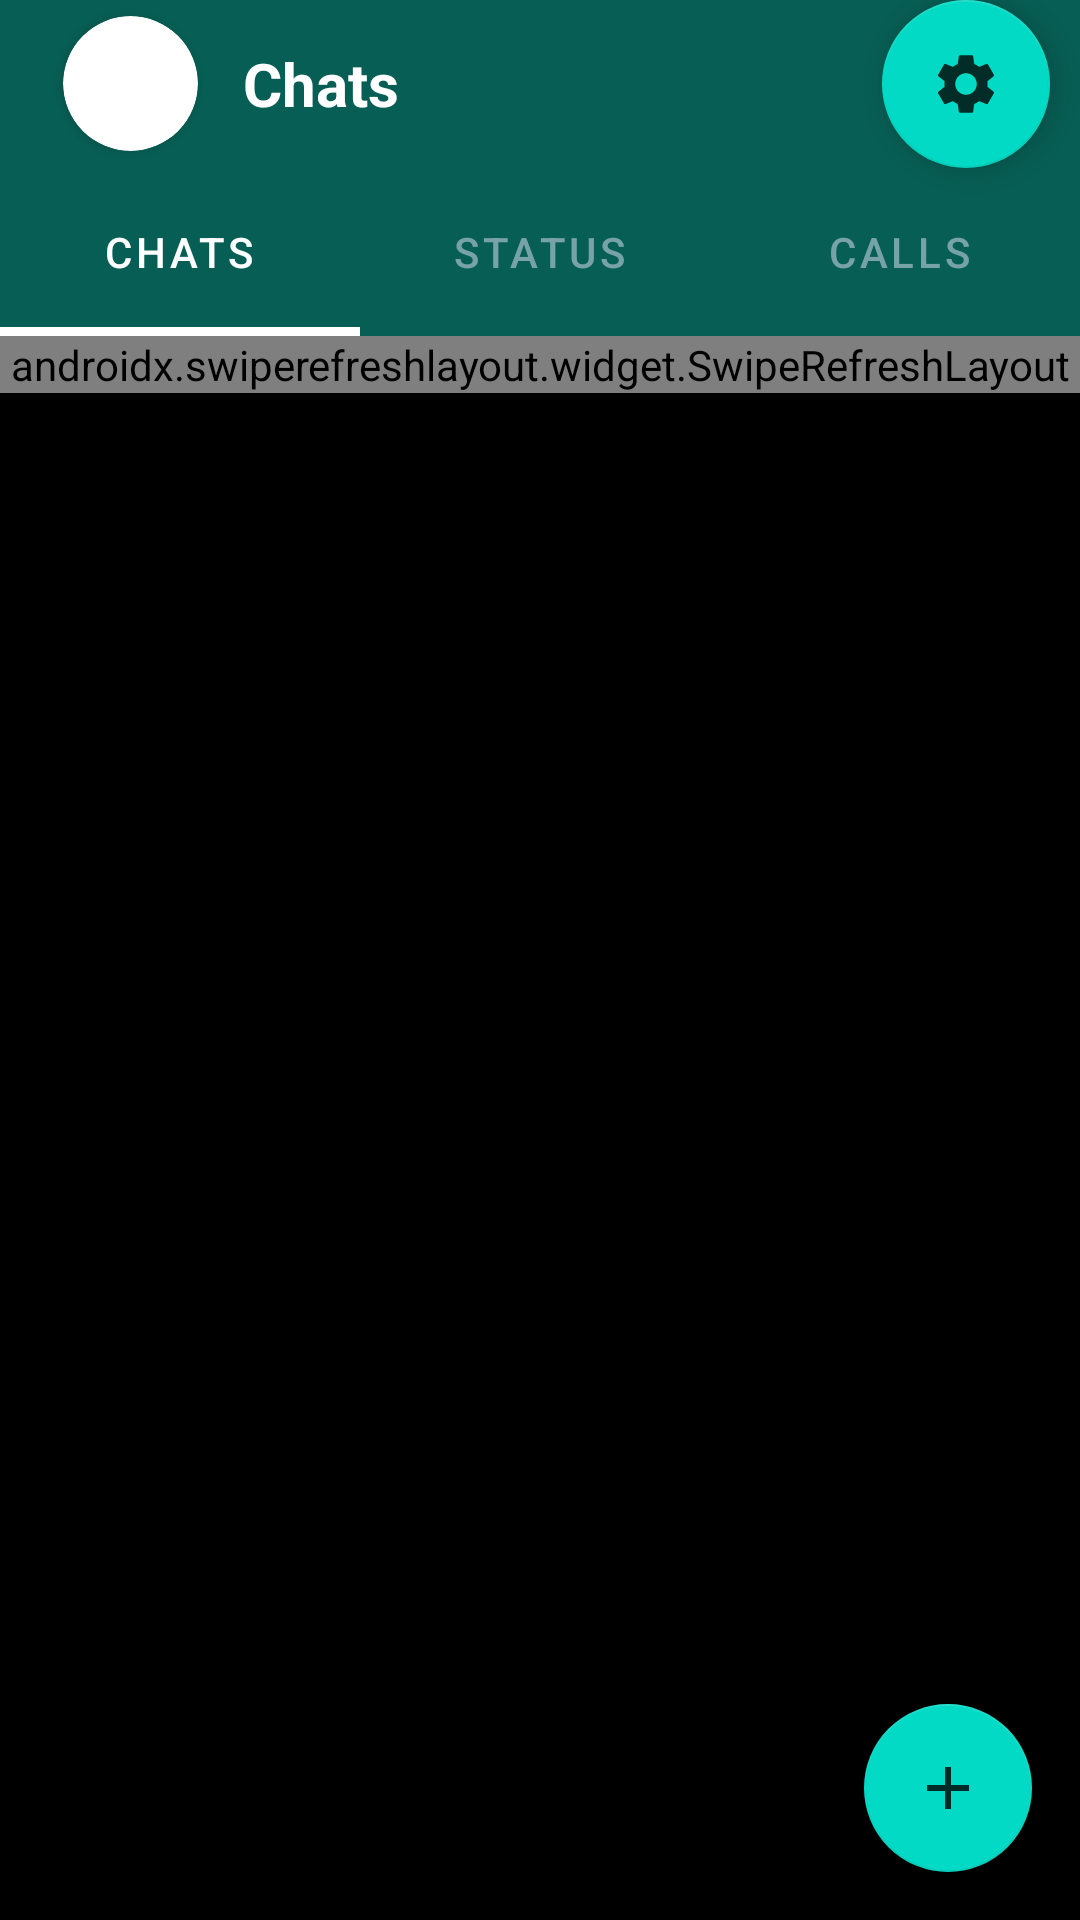

This screen was rendered from an Android layout file. Write that file and the resources it references.
<!-- AndroidManifest.xml: application theme Theme.Light -->
<!-- res/layout/activity_chat.xml -->
<?xml version="1.0" encoding="utf-8"?>
<androidx.constraintlayout.widget.ConstraintLayout
    android:layout_width="match_parent"
    android:layout_height="match_parent"
    xmlns:android="http://schemas.android.com/apk/res/android"
    xmlns:app="http://schemas.android.com/apk/res-auto"
    xmlns:tools="http://schemas.android.com/tools"
    android:background="@color/black"
    tools:context=".ChatActivity">
<LinearLayout
    android:layout_width="match_parent"
    android:layout_height="match_parent"
    android:orientation="vertical">

    <androidx.appcompat.widget.Toolbar
        android:id="@+id/toolbar"
        android:layout_width="match_parent"
        android:layout_height="?attr/actionBarSize"
        android:layout_marginTop="0dp"
        android:background="#075e54">

        <LinearLayout
            android:layout_width="match_parent"
            android:layout_height="match_parent"
            android:gravity="center_vertical">

            <androidx.cardview.widget.CardView
                android:layout_width="45dp"
                android:layout_height="45dp"
                android:layout_marginRight="15dp"
                android:id="@+id/imageWrap"
                android:layout_marginLeft="5dp"
                android:layout_centerVertical="true"
                app:cardCornerRadius="35dp"
                >

                <ImageView
                    android:id="@+id/userImage"
                    android:layout_width="match_parent"
                    android:layout_height="match_parent"
                    android:scaleType="centerCrop"
                    android:src="@drawable/defaultprofile"/>
            </androidx.cardview.widget.CardView>
            <TextView
                android:id="@+id/NickName"
                android:layout_width="wrap_content"
                android:layout_height="wrap_content"
                android:text="@string/chats"
                android:layout_toRightOf="@+id/imageWrap"
                android:textColor="@color/white"
                android:textSize="20sp"
                android:textStyle="bold">

            </TextView>


        </LinearLayout>
    </androidx.appcompat.widget.Toolbar>

    <com.google.android.material.tabs.TabLayout
        android:id="@+id/include"
        android:layout_width="match_parent"
        android:layout_height="?attr/actionBarSize"
        android:layout_below="@id/toolbar"
        android:layout_marginTop="0dp"
        android:backgroundTint="#075e54"
        app:tabIndicatorColor="@color/white"
        app:tabIndicatorHeight="3dp"
        app:tabSelectedTextColor="@color/white"
        app:tabTextColor="#77a3a7">

        <com.google.android.material.tabs.TabItem
            android:id="@+id/chat"
            android:layout_width="wrap_content"
            android:layout_height="wrap_content"
            android:text="Chats" />

        <com.google.android.material.tabs.TabItem
            android:id="@+id/status"
            android:layout_width="wrap_content"
            android:layout_height="wrap_content"
            android:text="Status" />

        <com.google.android.material.tabs.TabItem
            android:id="@+id/calls"
            android:layout_width="wrap_content"
            android:layout_height="wrap_content"
            android:text="Calls" />
    </com.google.android.material.tabs.TabLayout>


    <androidx.swiperefreshlayout.widget.SwipeRefreshLayout
        android:id="@+id/refreshLayout"
        android:layout_width="match_parent"
        android:layout_height="wrap_content"
        android:layout_alignBottom="@+id/include"
        android:layout_alignParentBottom="true"
        android:layout_marginBottom="0dp"
        app:layout_constraintBottom_toBottomOf="parent"
        tools:ignore="MissingConstraints"
        tools:layout_editor_absoluteX="-4dp">


        <androidx.recyclerview.widget.RecyclerView
            android:id="@+id/contact_list"
            android:layout_width="match_parent"
            android:layout_height="match_parent"
            android:background="?attr/_person_background_color" />


    </androidx.swiperefreshlayout.widget.SwipeRefreshLayout>

    <LinearLayout
        android:layout_width="match_parent"
        android:layout_height="match_parent"
        android:orientation="vertical"></LinearLayout>


</LinearLayout>
    <com.google.android.material.floatingactionbutton.FloatingActionButton
        android:id="@+id/addContactBtn"
        android:layout_width="wrap_content"
        android:layout_height="wrap_content"
        android:layout_marginEnd="16dp"
        android:layout_marginBottom="16dp"
        android:clickable="true"
        android:contentDescription="TODO"
        app:layout_constraintBottom_toBottomOf="parent"
        app:layout_constraintEnd_toEndOf="parent"
        app:srcCompat="@drawable/contact_add_btn"
        tools:ignore="SpeakableTextPresentCheck" />

    <com.google.android.material.floatingactionbutton.FloatingActionButton
        android:id="@+id/sittings"
        android:layout_marginEnd="10dp"
        android:layout_marginBottom="16dp"
        android:layout_width="wrap_content"
        android:layout_height="wrap_content"
        app:layout_constraintTop_toTopOf="parent"
        app:layout_constraintRight_toRightOf="parent"
        android:clickable="true"
        android:contentDescription="TODO"
        android:src="@drawable/contact_setting"

         />

</androidx.constraintlayout.widget.ConstraintLayout>
<!-- resources referenced by this layout -->
<resources>
  <!-- drawable contact_add_btn (drawable-anydpi) -->
  <vector xmlns:android="http://schemas.android.com/apk/res/android"
      android:width="24dp"
      android:height="24dp"
      android:viewportWidth="24"
      android:viewportHeight="24"
      android:tint="?attr/text_color"
      android:alpha="0.8">
    <path
        android:fillColor="@android:color/white"
        android:pathData="M19,13h-6v6h-2v-6H5v-2h6V5h2v6h6v2z"/>
  </vector>
  <!-- drawable contact_setting (drawable-anydpi) -->
  <vector xmlns:android="http://schemas.android.com/apk/res/android"
      android:width="24dp"
      android:height="24dp"
      android:viewportWidth="24"
      android:viewportHeight="24"
      android:tint="?attr/background_color"
      android:alpha="0.8">
    <path
        android:fillColor="@android:color/white"
        android:pathData="M19.14,12.94c0.04,-0.3 0.06,-0.61 0.06,-0.94c0,-0.32 -0.02,-0.64 -0.07,-0.94l2.03,-1.58c0.18,-0.14 0.23,-0.41 0.12,-0.61l-1.92,-3.32c-0.12,-0.22 -0.37,-0.29 -0.59,-0.22l-2.39,0.96c-0.5,-0.38 -1.03,-0.7 -1.62,-0.94L14.4,2.81c-0.04,-0.24 -0.24,-0.41 -0.48,-0.41h-3.84c-0.24,0 -0.43,0.17 -0.47,0.41L9.25,5.35C8.66,5.59 8.12,5.92 7.63,6.29L5.24,5.33c-0.22,-0.08 -0.47,0 -0.59,0.22L2.74,8.87C2.62,9.08 2.66,9.34 2.86,9.48l2.03,1.58C4.84,11.36 4.8,11.69 4.8,12s0.02,0.64 0.07,0.94l-2.03,1.58c-0.18,0.14 -0.23,0.41 -0.12,0.61l1.92,3.32c0.12,0.22 0.37,0.29 0.59,0.22l2.39,-0.96c0.5,0.38 1.03,0.7 1.62,0.94l0.36,2.54c0.05,0.24 0.24,0.41 0.48,0.41h3.84c0.24,0 0.44,-0.17 0.47,-0.41l0.36,-2.54c0.59,-0.24 1.13,-0.56 1.62,-0.94l2.39,0.96c0.22,0.08 0.47,0 0.59,-0.22l1.92,-3.32c0.12,-0.22 0.07,-0.47 -0.12,-0.61L19.14,12.94zM12,15.6c-1.98,0 -3.6,-1.62 -3.6,-3.6s1.62,-3.6 3.6,-3.6s3.6,1.62 3.6,3.6S13.98,15.6 12,15.6z"/>
  </vector>
  <string name="chats">Chats</string>
  <style name="Theme.Light" parent="Theme.MaterialComponents.DayNight.NoActionBar">
          
          <item name="colorPrimary">@color/purple_500</item>
          <item name="colorPrimaryVariant">@color/purple_700</item>
          <item name="colorOnPrimary">@color/white</item>
          
          <item name="colorSecondary">@color/teal_200</item>
          <item name="colorSecondaryVariant">@color/teal_700</item>
          <item name="colorOnSecondary">@color/black</item>
          
          <item name="android:statusBarColor" tools:targetApi="l">?attr/colorPrimaryVariant</item>
          
          <item name="background_color">#FFFFFF</item>
          <item name="_person_background_color">#ECE5DD</item>
          <item name="text_color">#000000</item>
      </style>
  <!-- not gathered from this repository: default colours our renderer supplied (Android Studio template values) -->
  <color name="purple_500">#FF6200EE</color>
  <color name="purple_700">#FF3700B3</color>
  <color name="teal_200">#FF03DAC5</color>
  <color name="teal_700">#FF018786</color>
  <color name="black">#FF000000</color>
  <color name="white">#FFFFFFFF</color>
</resources>
